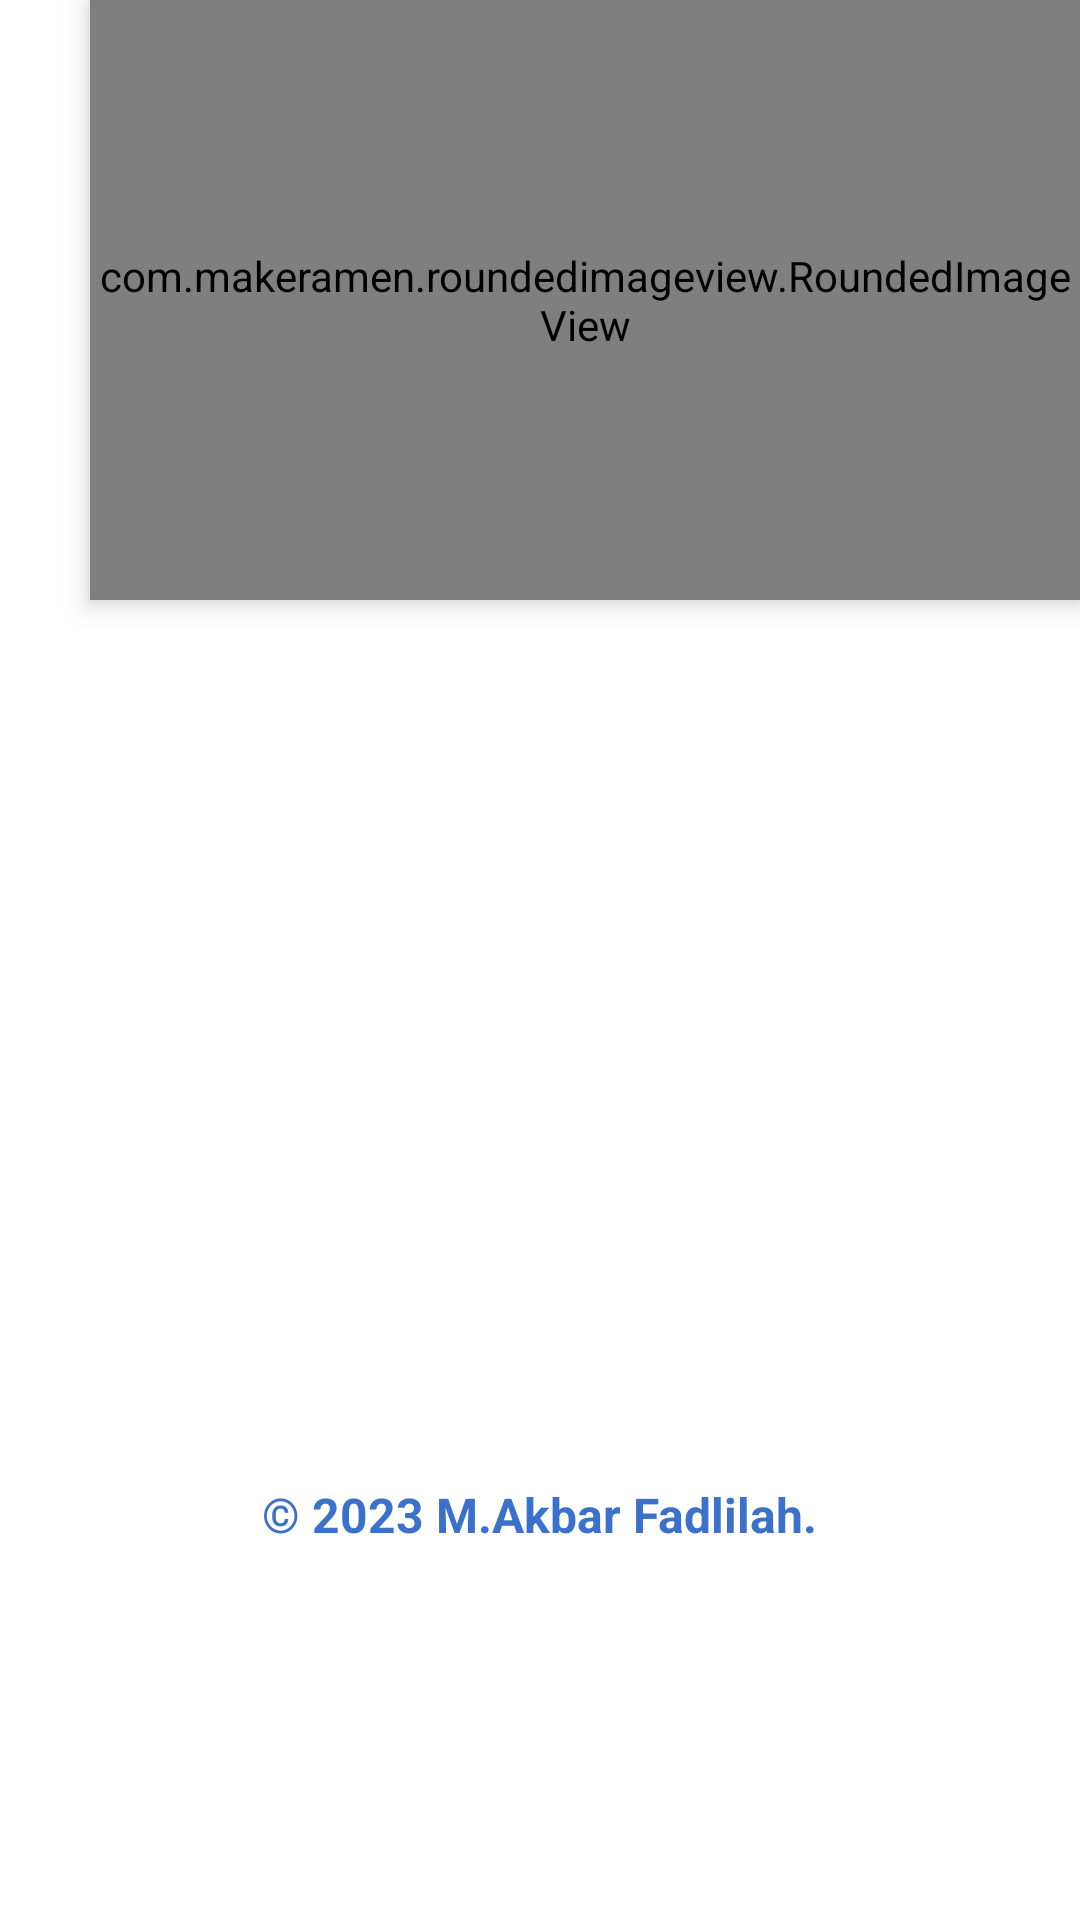

Here is an Android app screen rendered from its layout file. Give the layout XML and the strings, colors and styles it references.
<!-- AndroidManifest.xml: application theme Theme.AppCompat.Light.NoActionBar.FullScreen -->
<!-- res/layout/activity_main.xml -->
<?xml version="1.0" encoding="utf-8"?>
<androidx.constraintlayout.widget.ConstraintLayout
    xmlns:android="http://schemas.android.com/apk/res/android"
    xmlns:tools="http://schemas.android.com/tools"
    xmlns:app="http://schemas.android.com/apk/res-auto"
    android:id="@+id/LinearLayout1"
    android:layout_width="match_parent"
    android:layout_height="match_parent"
    android:background="@android:color/white"
    tools:context=".MainActivity">

    <RelativeLayout
        android:layout_width="match_parent"
        android:layout_height="match_parent">

        <FrameLayout
            android:id="@+id/frameHeader"
            android:layout_width="match_parent"
            android:layout_height="300dp">

            <com.makeramen.roundedimageview.RoundedImageView
                android:layout_width="330dp"
                android:layout_height="200dp"
                android:layout_gravity="end"
                android:elevation="5dp"
                android:scaleType="fitXY"
                android:src="@drawable/bg_header"
                app:riv_corner_radius_bottom_left="40dp"
                app:riv_corner_radius_bottom_right="40dp"
                app:riv_corner_radius_top_left="40dp" />

            <LinearLayout
                android:layout_width="match_parent"
                android:layout_height="210dp"
                android:layout_gravity="bottom"
                android:background="@drawable/bg_rounded_all"
                android:gravity="bottom"
                android:orientation="vertical">

                <TextView
                    android:layout_width="wrap_content"
                    android:layout_height="wrap_content"
                    android:layout_marginStart="30dp"
                    android:text="Pemilihan Kualitas Telur Ayam Ras"
                    android:textColor="@android:color/white"
                    android:textSize="20sp"
                    android:textStyle="bold" />

                <TextView
                    android:layout_width="wrap_content"
                    android:layout_height="wrap_content"
                    android:layout_marginStart="30dp"
                    android:layout_marginBottom="30dp"
                    android:text="Sistem pendukung keputusan"
                    android:textColor="@android:color/white"
                    android:textSize="14sp"
                    android:textStyle="bold" />

            </LinearLayout>

        </FrameLayout>

        <androidx.core.widget.NestedScrollView
            android:layout_width="match_parent"
            android:layout_height="match_parent"
            android:layout_below="@id/frameHeader"
            android:layout_marginTop="20dp">
    
            <LinearLayout
                android:layout_width="match_parent"
                android:layout_height="match_parent"
                android:orientation="vertical">

                <Button
                    android:id="@+id/btnmainspk"
                    android:layout_width="match_parent"
                    android:layout_height="wrap_content"
                    android:background="@drawable/btn_bg_"
                    android:layout_marginLeft="30dp"
                    android:layout_marginRight="30dp"
                    android:layout_marginBottom="10dp"
                    android:textStyle="bold"
                    android:textColor="@color/white"
                    android:text="About Us" />

                <Button
                    android:id="@+id/btnmainadmin"
                    android:layout_width="match_parent"
                    android:layout_height="wrap_content"
                    android:background="@drawable/btn_bg_"
                    android:layout_marginLeft="30dp"
                    android:layout_marginRight="30dp"
                    android:layout_marginBottom="10dp"
                    android:textStyle="bold"
                    android:textColor="@color/white"
                    android:text="Login" />

                <Button
                    android:id="@+id/btnmainexit"
                    android:layout_width="match_parent"
                    android:layout_height="wrap_content"
                    android:background="@drawable/btn_bg_"
                    android:layout_marginLeft="30dp"
                    android:layout_marginRight="30dp"
                    android:layout_marginBottom="10dp"
                    android:textStyle="bold"
                    android:textColor="#FFFFFF"
                    android:text="Exit" />

    <TextView
        android:layout_width="wrap_content"
        android:layout_height="wrap_content"
        android:layout_gravity="center_horizontal"
        android:textStyle="bold"
        android:textColor="@color/primary"
        android:textSize="16dp"
        android:text="© 2023 M.Akbar Fadlilah." />



    </LinearLayout>

    </androidx.core.widget.NestedScrollView>

    </RelativeLayout>

    </androidx.constraintlayout.widget.ConstraintLayout>
<!-- resources referenced by this layout -->
<resources>
  <color name="primary">#3B71CA</color>
  <color name="white">#FFFFFFFF</color>
  <!-- drawable bg_header: png bitmap (drawable, 724954 bytes) -->
  <style name="Theme.AppCompat.Light.NoActionBar.FullScreen" parent="@style/Base.Theme.AppCompat.Light">
          <item name="windowNoTitle">true</item>
          <item name="windowActionBar">false</item>
          <item name="android:windowFullscreen">true</item>
          <item name="android:windowContentOverlay">@null</item>
      </style>
</resources>
